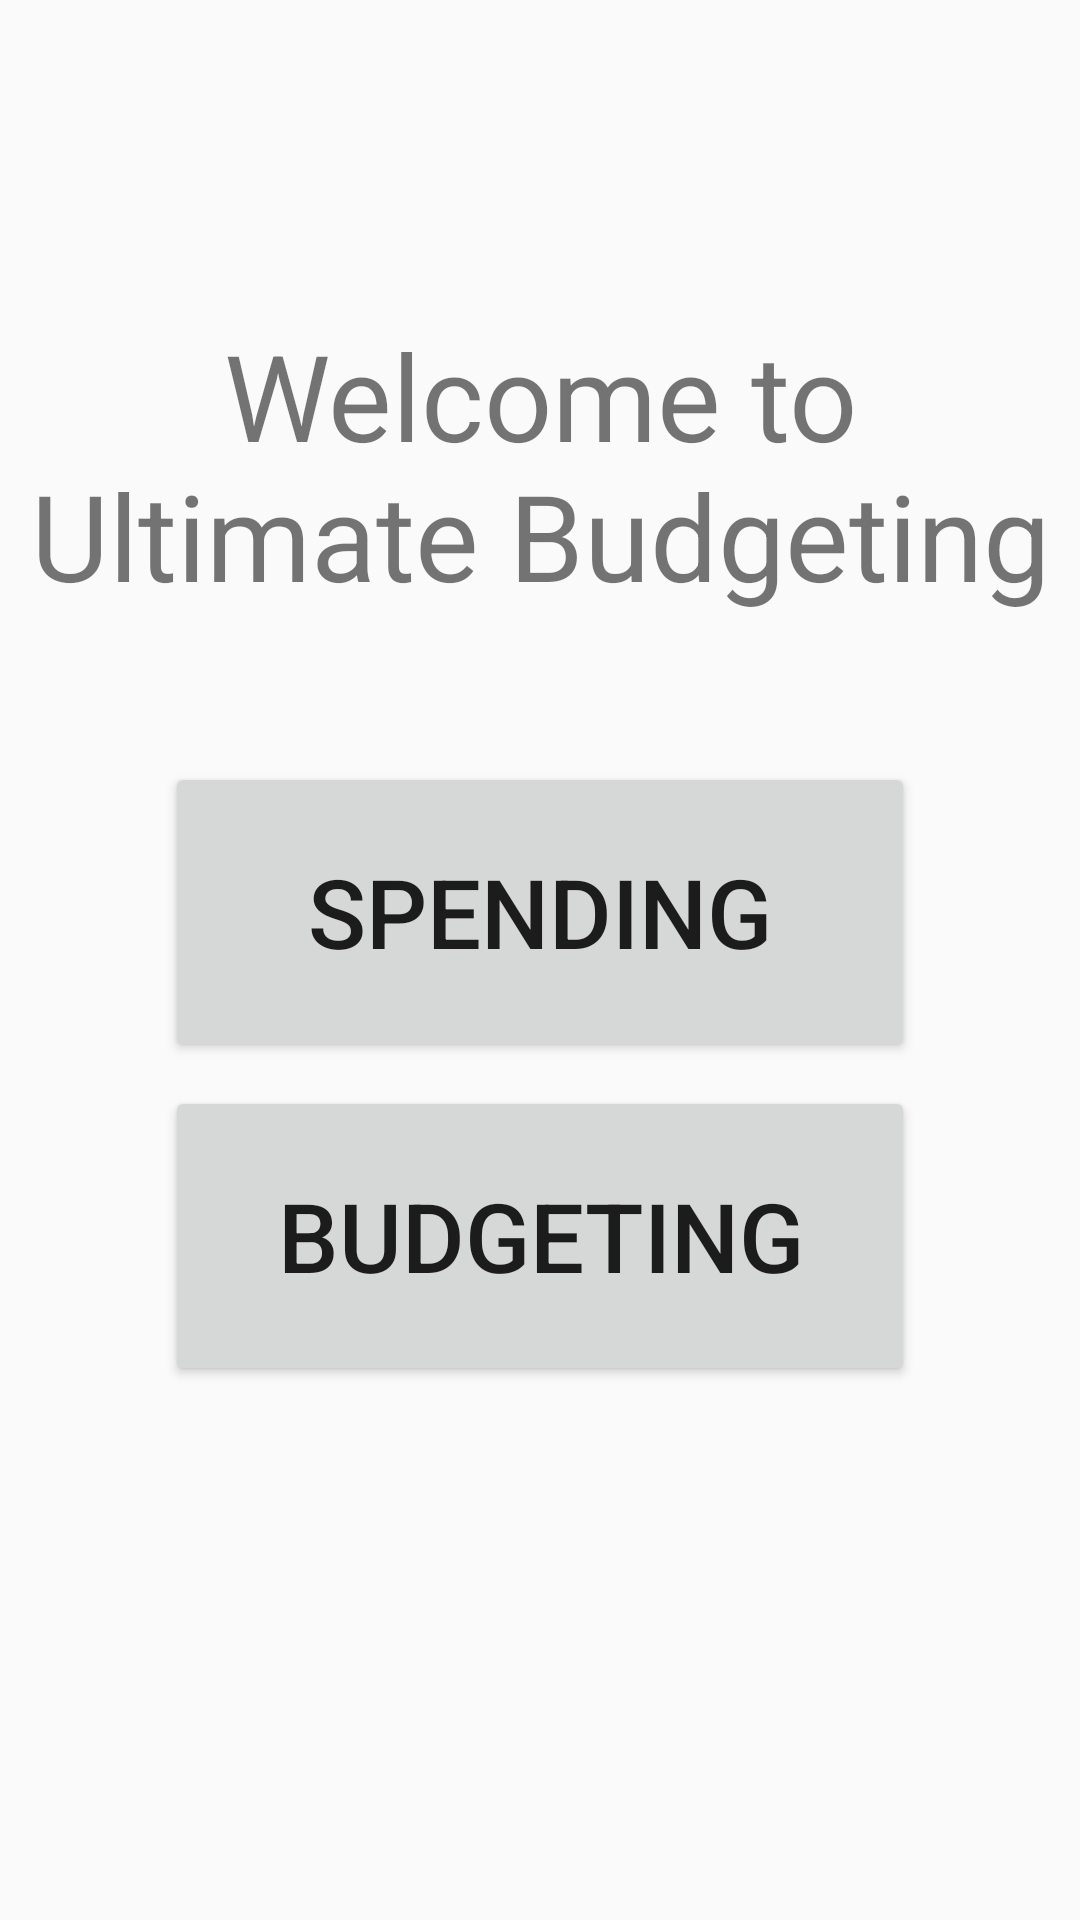

Here is an Android app screen rendered from its layout file. Give the layout XML and the strings, colors and styles it references.
<!-- AndroidManifest.xml: application theme Theme.AppCompat.DayNight.DarkActionBar -->
<!-- res/layout/activity_landing.xml -->
<?xml version="1.0" encoding="utf-8"?>
<androidx.constraintlayout.widget.ConstraintLayout xmlns:android="http://schemas.android.com/apk/res/android"
    xmlns:app="http://schemas.android.com/apk/res-auto"
    xmlns:tools="http://schemas.android.com/tools"
    android:id="@+id/main"
    android:layout_width="match_parent"
    android:layout_height="match_parent"
    tools:context=".LandingActivity">

    <TextView
        android:id="@+id/welcomeTextView"
        android:layout_width="match_parent"
        android:layout_height="150dp"
        android:layout_marginTop="100dp"
        android:padding="5dp"
        android:text="@string/welcome_to_ultimate_budgeting"
        android:textAlignment="center"
        android:textSize="40sp"
        app:layout_constraintTop_toTopOf="parent" />

    <Button
        android:id="@+id/spendingButton"
        android:layout_width="250dp"
        android:layout_height="100dp"
        android:layout_marginTop="4dp"
        android:text="@string/spending"
        android:textSize="32sp"
        app:layout_constraintEnd_toEndOf="parent"
        app:layout_constraintStart_toStartOf="parent"
        app:layout_constraintTop_toBottomOf="@id/welcomeTextView" />

    <Button
        android:id="@+id/budgetingButton"
        android:layout_width="250dp"
        android:layout_height="100dp"
        android:layout_marginTop="8dp"
        android:text="@string/budgeting"
        android:textSize="32sp"
        app:layout_constraintEnd_toEndOf="parent"
        app:layout_constraintStart_toStartOf="parent"
        app:layout_constraintTop_toBottomOf="@id/spendingButton" />
    <Button
    	android:id="@+id/deleteUsersButton"
		android:layout_width="250dp"
		android:layout_height="100dp"
		android:layout_marginTop="8dp"
    	android:text="Delete User"
		android:textSize="32sp"
    	android:visibility="gone"
    	app:layout_constraintEnd_toEndOf="parent"
    	app:layout_constraintStart_toStartOf="parent"
    	app:layout_constraintTop_toBottomOf="@id/budgetingButton"/>
	<Button
		android:id="@+id/viewDataButton"
		android:layout_width="250dp"
		android:layout_height="100dp"
		android:layout_marginTop="8dp"
		android:text="See Data"
		android:textSize="32sp"
		android:visibility="gone"
		app:layout_constraintEnd_toEndOf="parent"
		app:layout_constraintStart_toStartOf="parent"
		app:layout_constraintTop_toBottomOf="@id/deleteUsersButton"/>



</androidx.constraintlayout.widget.ConstraintLayout>
<!-- resources referenced by this layout -->
<resources>
  <string name="budgeting">Budgeting</string>
  <string name="spending">Spending</string>
  <string name="welcome_to_ultimate_budgeting">Welcome to Ultimate Budgeting</string>
</resources>
